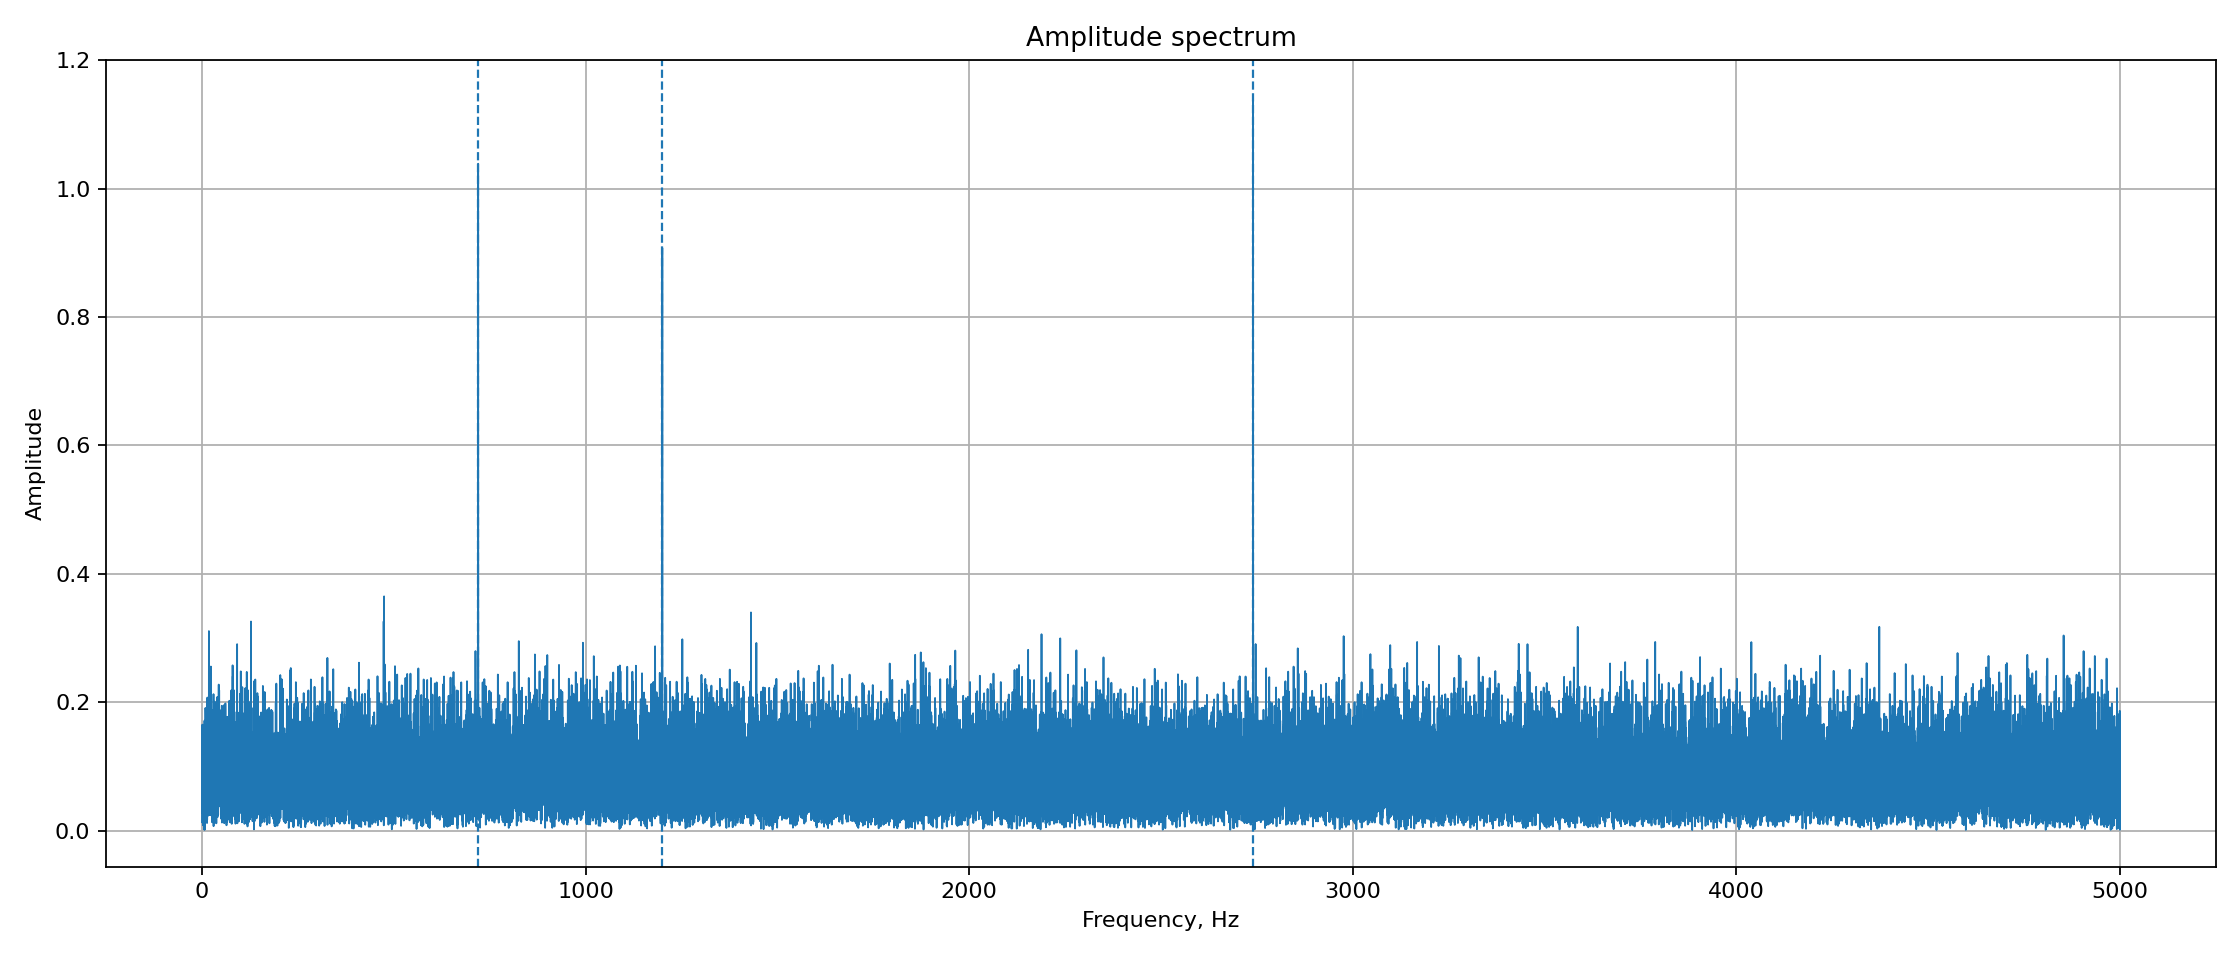

Values plotted in this chart, from the file beside it:
frequency_hz, amplitude
0.000000000000000000e+00, 1.301681603596039488e-02
1.000000000000000056e-01, 4.558703314773813325e-02
2.000000000000000111e-01, 9.294554995878659409e-02
3.000000000000000444e-01, 1.118776290803188134e-01
4.000000000000000222e-01, 1.064517287720790767e-01
5.000000000000000000e-01, 1.340525367237697385e-01
6.000000000000000888e-01, 7.367409182600864748e-02
7.000000000000000666e-01, 7.540394112828877060e-02
8.000000000000000444e-01, 1.273786739006912971e-01
9.000000000000000222e-01, 1.002981315326724604e-01
1.000000000000000000e+00, 1.355678001613718764e-01
1.100000000000000089e+00, 1.650599633790267029e-01
1.200000000000000178e+00, 9.834187840902280930e-02
1.300000000000000044e+00, 5.396284539679756243e-02
1.400000000000000133e+00, 4.996086235064428616e-02
1.500000000000000000e+00, 5.583247054553918537e-02
1.600000000000000089e+00, 7.913691951421404636e-02
1.700000000000000178e+00, 6.828082168760825355e-02
1.800000000000000044e+00, 2.680531057392237029e-02
1.900000000000000133e+00, 3.358150120405849898e-02
2.000000000000000000e+00, 6.532826924823757764e-02
2.100000000000000089e+00, 7.036875928682330417e-02
2.200000000000000178e+00, 7.409596096307015378e-02
2.300000000000000266e+00, 1.050836401804089021e-01
2.400000000000000355e+00, 1.000692365805335715e-01
2.500000000000000000e+00, 8.377740541326913690e-03
2.600000000000000089e+00, 7.030886226992516530e-02
2.700000000000000178e+00, 1.160912083206373652e-01
2.800000000000000266e+00, 4.514629697515291223e-02
2.900000000000000355e+00, 6.206834749505791421e-02
3.000000000000000000e+00, 1.380403234068142415e-01
3.100000000000000089e+00, 1.007901947716037250e-01
3.200000000000000178e+00, 3.545195417437744384e-02
3.300000000000000266e+00, 8.598936389771161259e-02
3.400000000000000355e+00, 1.105938396380298921e-01
3.500000000000000000e+00, 1.066190452499580082e-01
3.600000000000000089e+00, 5.707001794786618898e-02
3.700000000000000178e+00, 1.060269797191606134e-01
3.800000000000000266e+00, 1.024928183290434724e-01
3.900000000000000355e+00, 1.598760936622576484e-02
4.000000000000000000e+00, 7.834962208352523605e-02
4.100000000000000533e+00, 1.247122685091760358e-01
4.200000000000000178e+00, 9.442071142515073845e-02
4.299999999999999822e+00, 2.197024664716367218e-02
4.400000000000000355e+00, 3.780996392420810787e-02
4.500000000000000000e+00, 7.769549416334178837e-02
4.600000000000000533e+00, 9.273108139101300662e-02
4.700000000000000178e+00, 2.776485713305360328e-02
4.800000000000000711e+00, 1.022161786394059357e-01
4.900000000000000355e+00, 1.181054707109082114e-01
5.000000000000000000e+00, 6.991776069891685041e-02
5.100000000000000533e+00, 3.649260933502534998e-02
5.200000000000000178e+00, 3.051028628882397967e-02
5.300000000000000711e+00, 2.064334179507596942e-02
5.400000000000000355e+00, 1.102935353755466891e-01
5.500000000000000000e+00, 5.122204912971630580e-02
5.600000000000000533e+00, 1.041598214020220264e-01
5.700000000000000178e+00, 1.229026657958904728e-01
5.800000000000000711e+00, 4.412409157862064168e-02
5.900000000000000355e+00, 1.363407456216699691e-03
... 49,941 more rows
